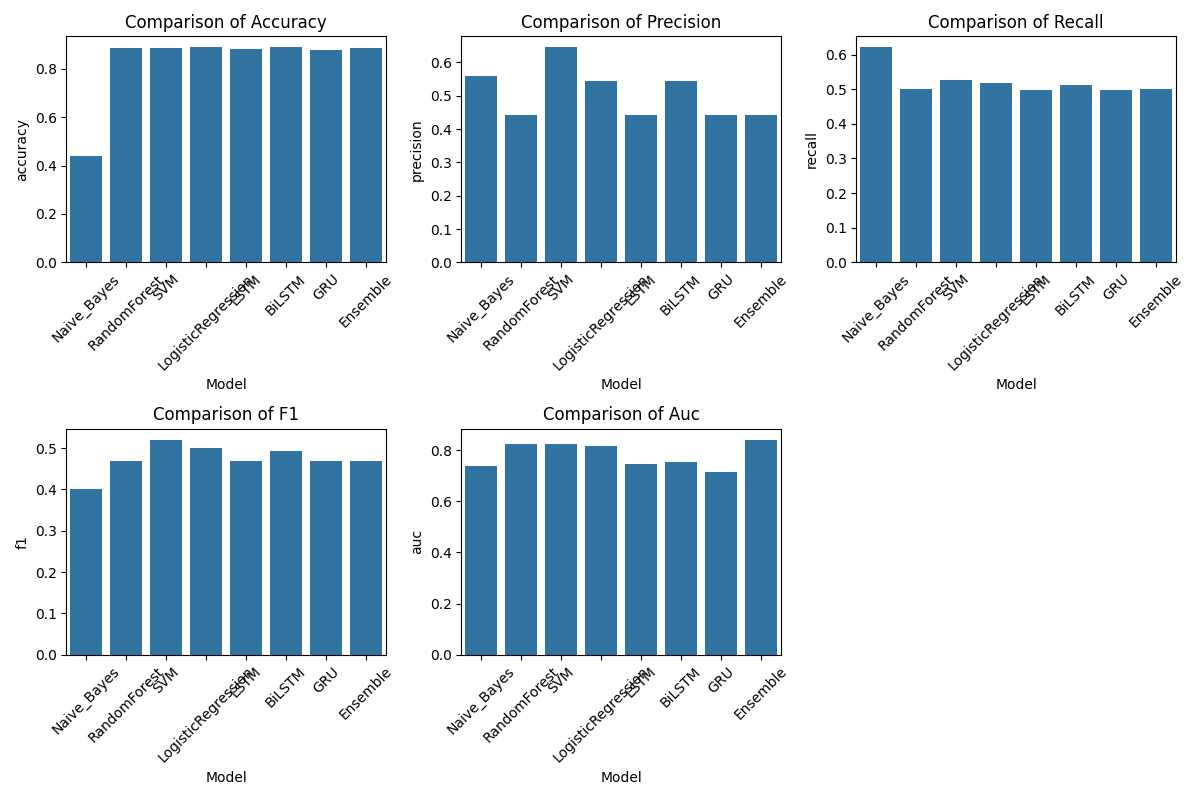

Values plotted in this chart, from the file beside it:
Model, accuracy, precision, recall, f1, auc
Naive_Bayes, 0.4414, 0.5579, 0.6214, 0.4006, 0.7379
RandomForest, 0.8862, 0.4431, 0.5, 0.4697, 0.8252
SVM, 0.8862, 0.6459, 0.5255, 0.5204, 0.8226
LogisticRegression, 0.8897, 0.5447, 0.5167, 0.4992, 0.8179
LSTM, 0.8828, 0.443, 0.4981, 0.4688, 0.747
BiLSTM, 0.8897, 0.5446, 0.5125, 0.4928, 0.7521
GRU, 0.8793, 0.4429, 0.4963, 0.4679, 0.7145
Ensemble, 0.8846, 0.4423, 0.5, 0.4694, 0.8413
